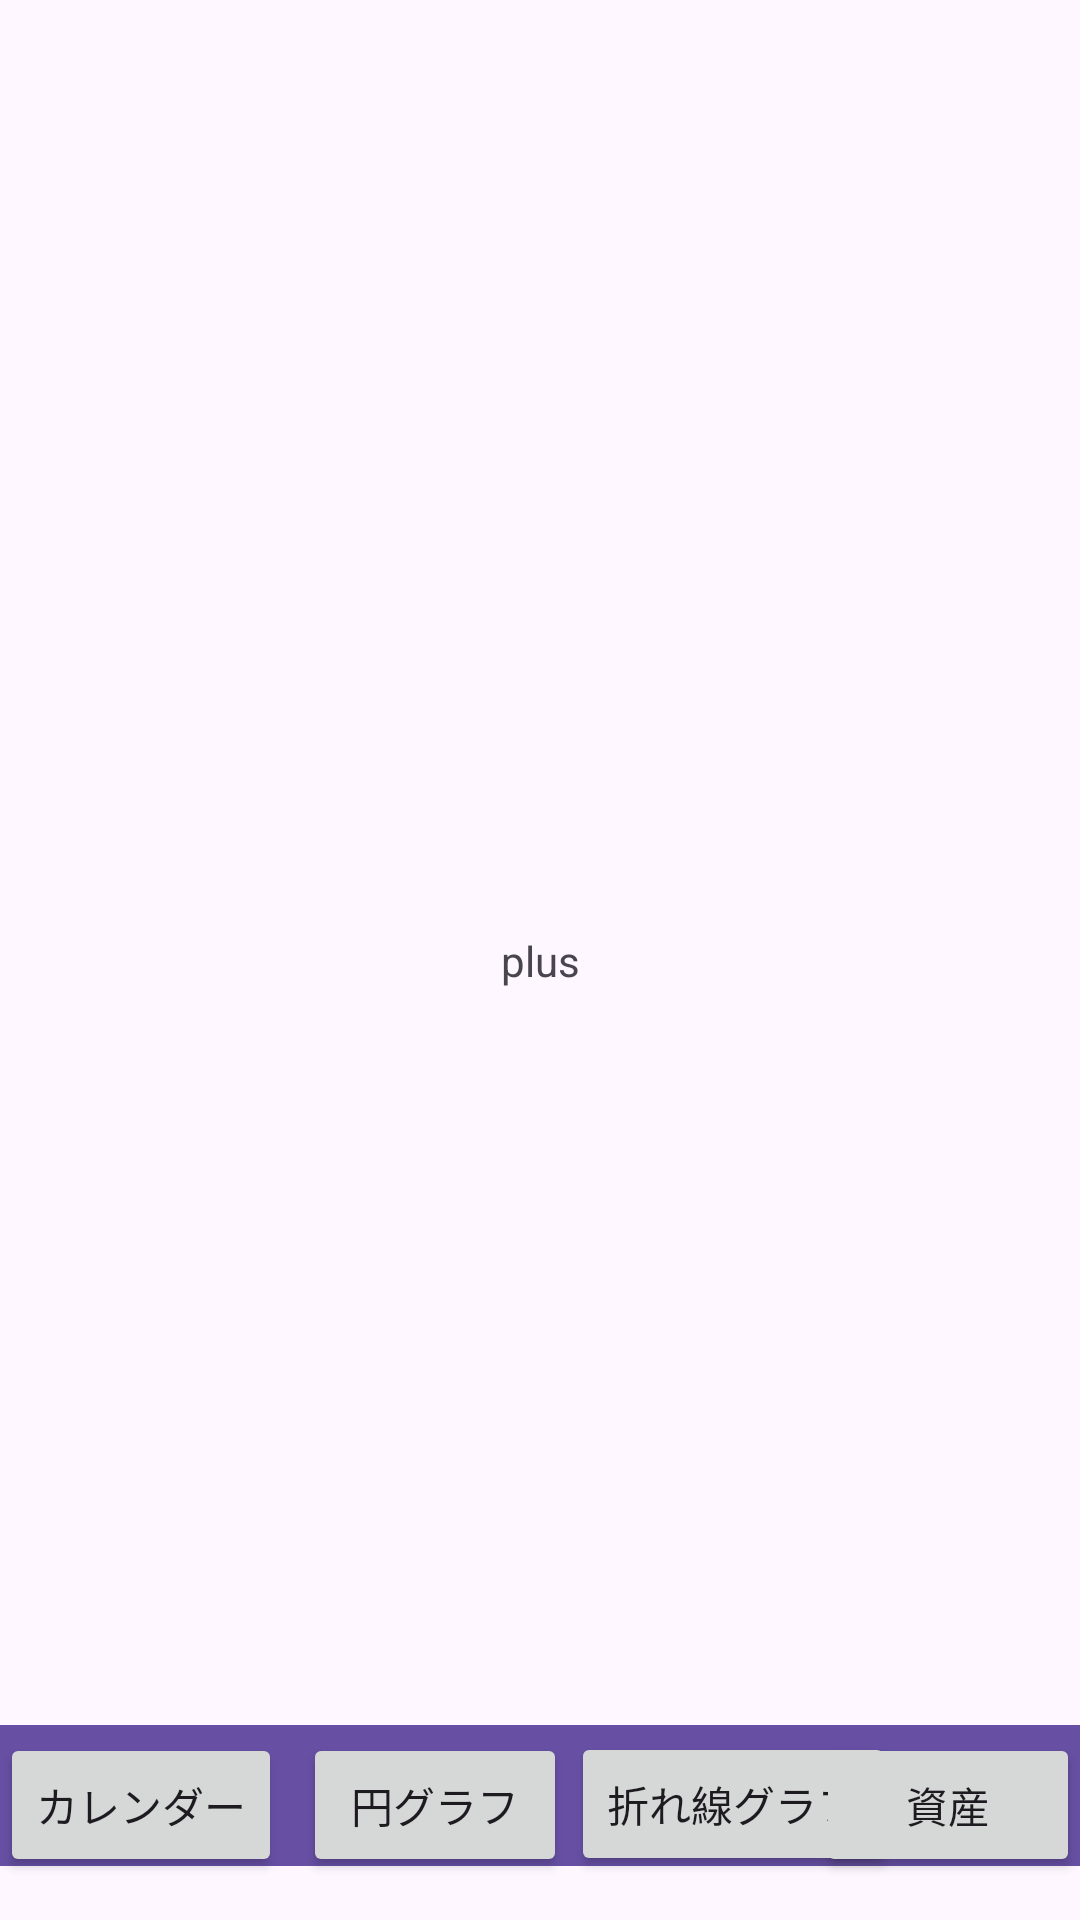

Here is an Android app screen rendered from its layout file. Give the layout XML and the strings, colors and styles it references.
<!-- AndroidManifest.xml: application theme Theme.MobileA_Eteam -->
<!-- res/layout/activity_plus.xml -->
<?xml version="1.0" encoding="utf-8"?>
<androidx.constraintlayout.widget.ConstraintLayout xmlns:android="http://schemas.android.com/apk/res/android"
    xmlns:app="http://schemas.android.com/apk/res-auto"
    xmlns:tools="http://schemas.android.com/tools"
    android:layout_width="match_parent"
    android:layout_height="match_parent"
    tools:context=".PlusActivity">

    <include
        android:id="@+id/includedLayout"
        layout="@layout/bottom_button"
        android:layout_width="match_parent"
        android:layout_height="match_parent"
        tools:layout_editor_absoluteX="0dp"
        tools:layout_editor_absoluteY="-39dp" />

    <TextView
        android:id="@+id/textView10"
        android:layout_width="wrap_content"
        android:layout_height="wrap_content"
        android:text="plus"
        app:layout_constraintBottom_toTopOf="@+id/includedLayout"
        app:layout_constraintEnd_toStartOf="@+id/includedLayout"
        app:layout_constraintHorizontal_bias="0.5"
        app:layout_constraintStart_toEndOf="@+id/includedLayout"
        app:layout_constraintTop_toBottomOf="@+id/includedLayout"
        app:layout_constraintVertical_bias="0.5" />
</androidx.constraintlayout.widget.ConstraintLayout>
<!-- res/layout/bottom_button.xml (included above) -->
<?xml version="1.0" encoding="utf-8"?>
<androidx.constraintlayout.widget.ConstraintLayout xmlns:android="http://schemas.android.com/apk/res/android"
    xmlns:app="http://schemas.android.com/apk/res-auto"
    android:layout_width="match_parent"
    android:layout_height="match_parent">

    

    

    <View
        android:id="@+id/rectangle"
        android:layout_width="match_parent"
        android:layout_height="47dp"
        android:layout_marginBottom="18dp"
        android:background="#6750A4"
        app:layout_constraintBottom_toBottomOf="parent"
        app:layout_constraintEnd_toEndOf="parent"
        app:layout_constraintHorizontal_bias="1.0"
        app:layout_constraintStart_toStartOf="parent" />

    <Button
        android:id="@+id/button"
        android:layout_width="wrap_content"
        android:layout_height="wrap_content"
        android:text="カレンダー"
        app:layout_constraintBottom_toBottomOf="parent"
        app:layout_constraintEnd_toEndOf="parent"
        app:layout_constraintHorizontal_bias="0.0"
        app:layout_constraintStart_toStartOf="parent"
        app:layout_constraintTop_toTopOf="parent"
        app:layout_constraintVertical_bias="0.976" />

    
    <Button
        android:id="@+id/button2"
        android:layout_width="wrap_content"
        android:layout_height="wrap_content"
        android:text="円グラフ"
        app:layout_constraintBottom_toBottomOf="parent"
        app:layout_constraintEnd_toEndOf="parent"
        app:layout_constraintHorizontal_bias="0.371"
        app:layout_constraintStart_toStartOf="parent"
        app:layout_constraintTop_toTopOf="parent"
        app:layout_constraintVertical_bias="0.976" />

    

    

    <Button
        android:id="@+id/button3"
        android:layout_width="wrap_content"
        android:layout_height="wrap_content"
        android:text="折れ線グラフ"
        app:layout_constraintBottom_toBottomOf="parent"
        app:layout_constraintEnd_toEndOf="parent"
        app:layout_constraintHorizontal_bias="0.755"
        app:layout_constraintStart_toStartOf="parent"
        app:layout_constraintTop_toTopOf="parent"
        app:layout_constraintVertical_bias="0.975" />

    <Button
        android:id="@+id/button4"
        android:layout_width="wrap_content"
        android:layout_height="wrap_content"
        android:text="資産"
        app:layout_constraintBottom_toBottomOf="parent"
        app:layout_constraintEnd_toEndOf="parent"
        app:layout_constraintHorizontal_bias="1.0"
        app:layout_constraintStart_toStartOf="parent"
        app:layout_constraintTop_toTopOf="parent"
        app:layout_constraintVertical_bias="0.976" />

</androidx.constraintlayout.widget.ConstraintLayout>
<!-- resources referenced by this layout -->
<resources>
  <style name="Theme.MobileA_Eteam" parent="Base.Theme.MobileA_Eteam" />
  <style name="Base.Theme.MobileA_Eteam" parent="Theme.Material3.DayNight.NoActionBar">
          
          
      </style>
</resources>
